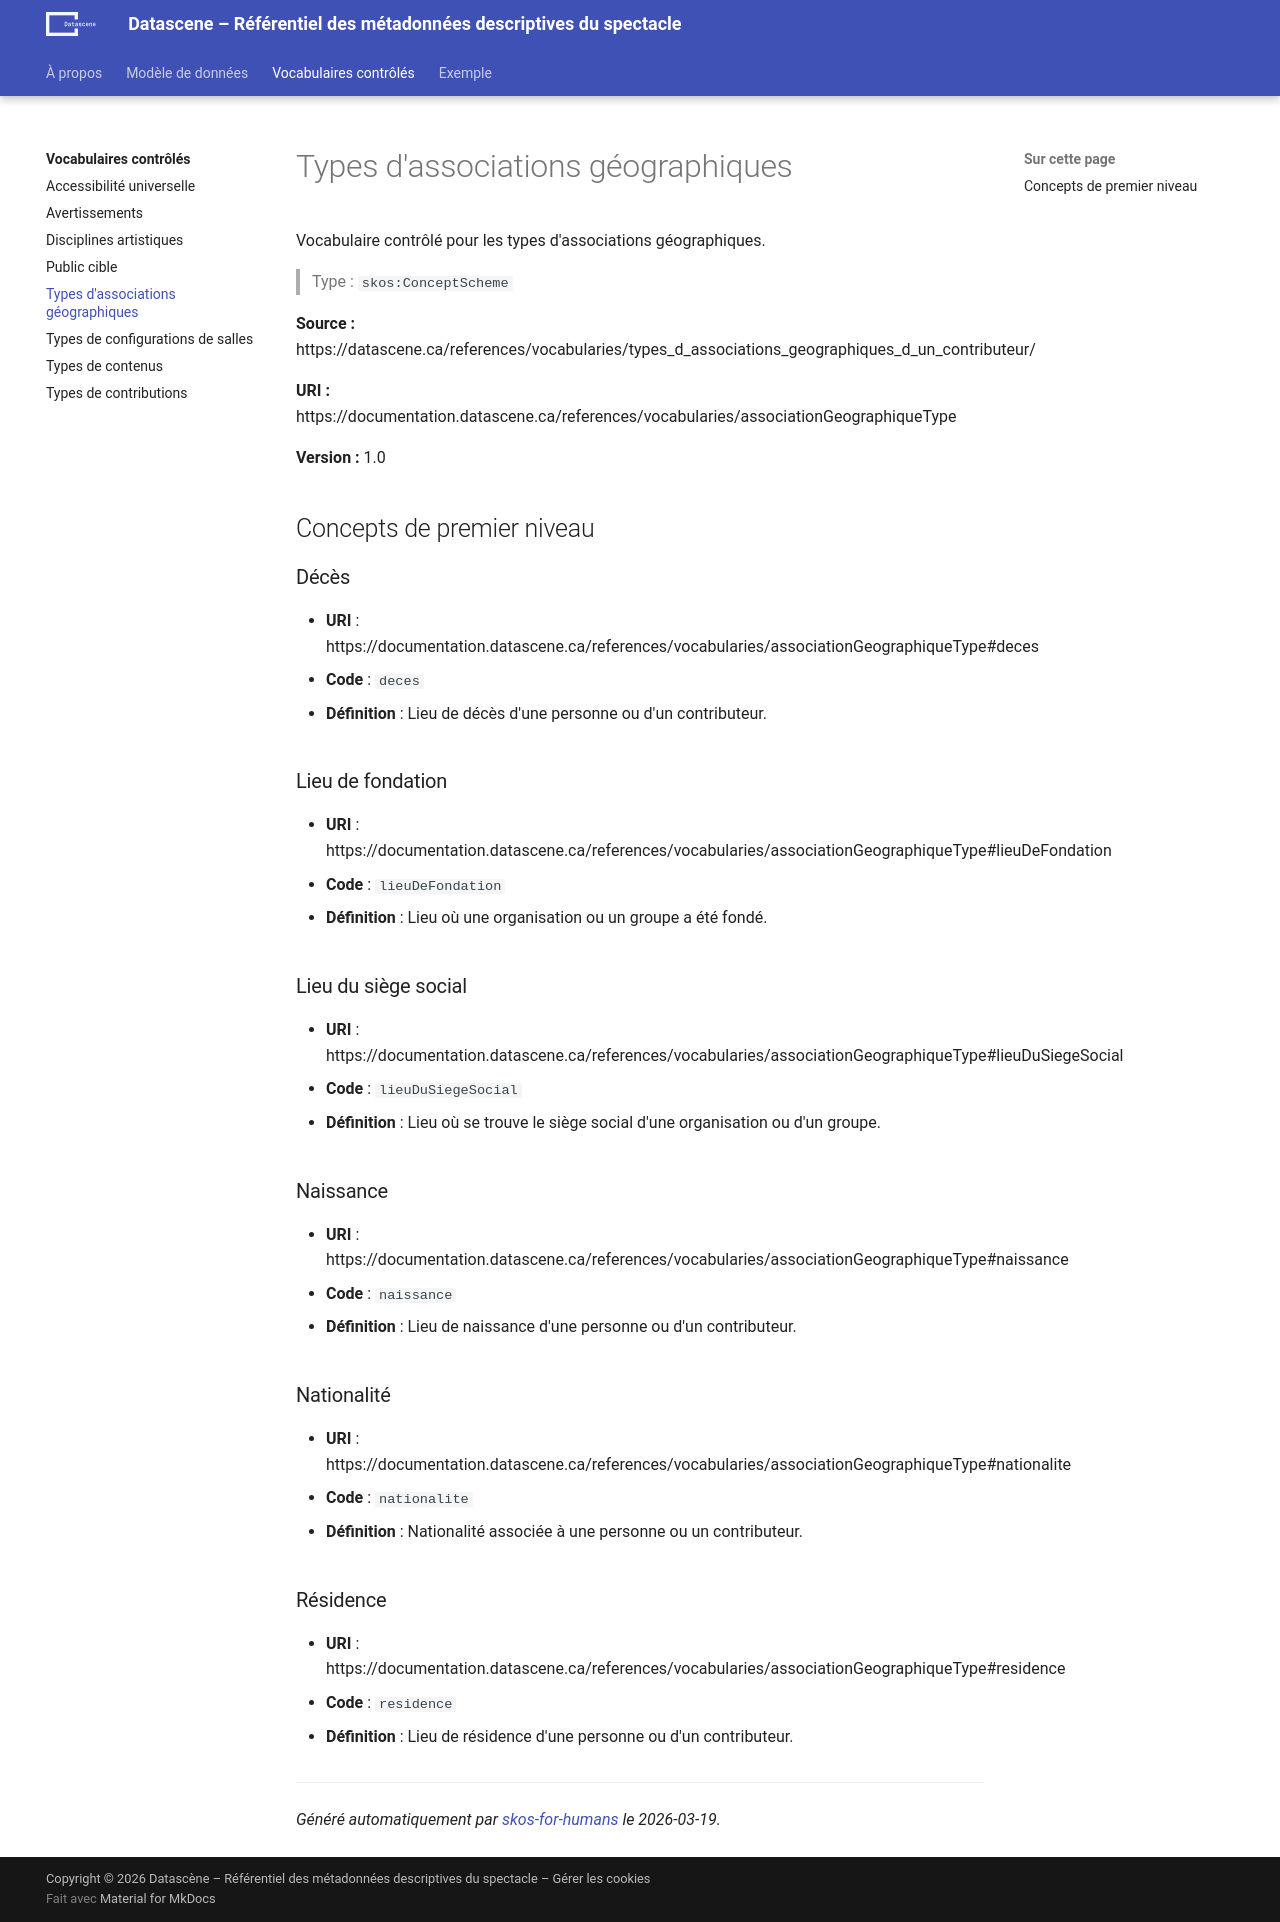

repository: a10s-ca/referentiel · page: references/vocabularies/associationGeographiqueType/index.html · generator: mkdocs

# Types d'associations géographiques


Vocabulaire contrôlé pour les types d'associations géographiques.


> Type : `skos:ConceptScheme`


**Source :** https://datascene.ca/references/vocabularies/types_d_associations_geographiques_d_un_contributeur/


**URI :** https://documentation.datascene.ca/references/vocabularies/associationGeographiqueType


**Version :** 1.0



## Concepts de premier niveau


### Décès

- **URI** : https://documentation.datascene.ca/references/vocabularies/associationGeographiqueType#deces
- **Code** : `deces`

- **Définition** : Lieu de décès d'une personne ou d'un contributeur.




### Lieu de fondation

- **URI** : https://documentation.datascene.ca/references/vocabularies/associationGeographiqueType#lieuDeFondation
- **Code** : `lieuDeFondation`

- **Définition** : Lieu où une organisation ou un groupe a été fondé.




### Lieu du siège social

- **URI** : https://documentation.datascene.ca/references/vocabularies/associationGeographiqueType#lieuDuSiegeSocial
- **Code** : `lieuDuSiegeSocial`

- **Définition** : Lieu où se trouve le siège social d'une organisation ou d'un groupe.




### Naissance

- **URI** : https://documentation.datascene.ca/references/vocabularies/associationGeographiqueType#naissance
- **Code** : `naissance`

- **Définition** : Lieu de naissance d'une personne ou d'un contributeur.




### Nationalité

- **URI** : https://documentation.datascene.ca/references/vocabularies/associationGeographiqueType#nationalite
- **Code** : `nationalite`

- **Définition** : Nationalité associée à une personne ou un contributeur.




### Résidence

- **URI** : https://documentation.datascene.ca/references/vocabularies/associationGeographiqueType#residence
- **Code** : `residence`

- **Définition** : Lieu de résidence d'une personne ou d'un contributeur.






---
_Généré automatiquement par [skos-for-humans](http://culturecreates.com) le 2026-03-19._
